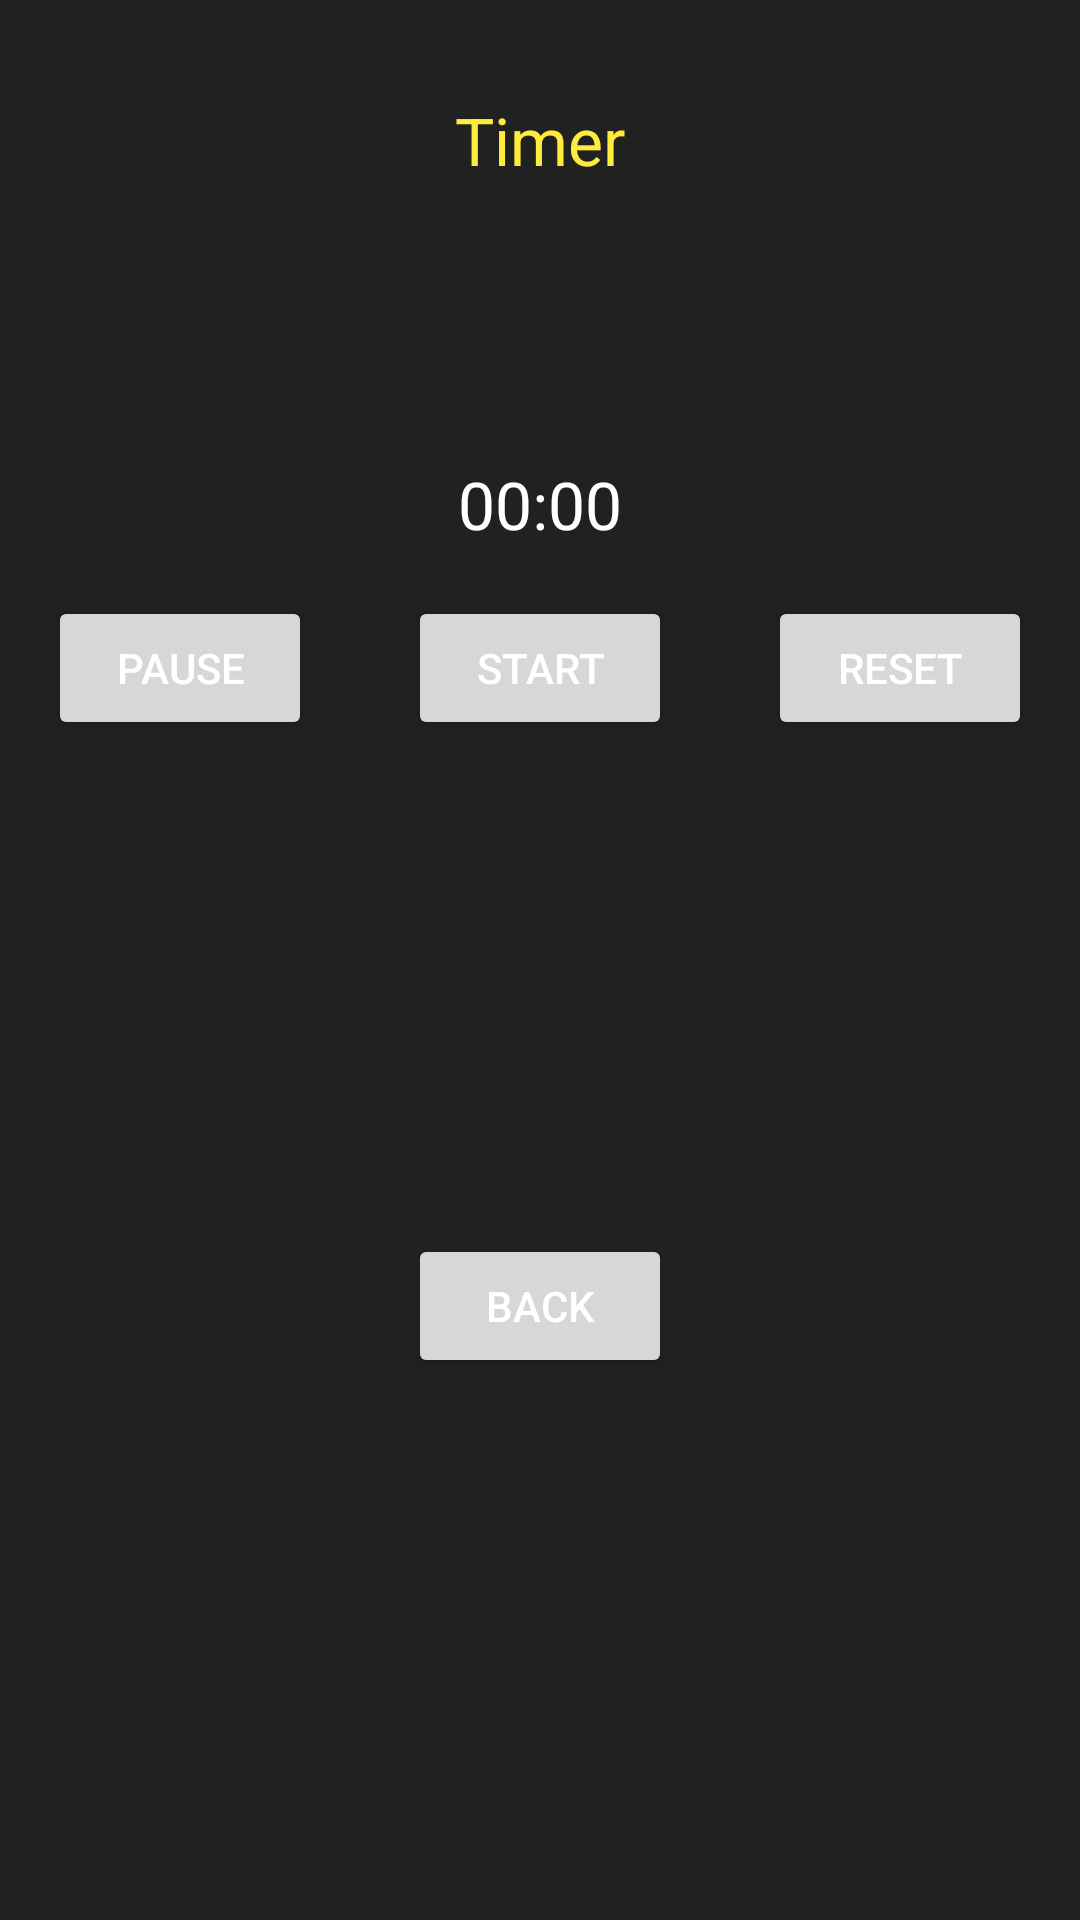

Produce the Android XML layout that renders to this screen, including the resource entries it uses.
<!-- AndroidManifest.xml: application theme Theme.MyFit -->
<!-- res/layout/fragment_timer.xml -->
<?xml version="1.0" encoding="utf-8"?>
<androidx.constraintlayout.widget.ConstraintLayout xmlns:android="http://schemas.android.com/apk/res/android"
    xmlns:tools="http://schemas.android.com/tools"
    android:layout_width="match_parent"
    android:layout_height="match_parent"
    xmlns:app="http://schemas.android.com/apk/res-auto"
    tools:context=".ui.timer.TimerFragment"
    android:padding="@dimen/fragment_padding">


    <TextView
        android:id="@+id/timerTitle"
        android:layout_width="wrap_content"
        android:layout_height="wrap_content"
        android:text="@string/timer"
        app:layout_constraintTop_toTopOf="parent"
        app:layout_constraintStart_toStartOf="parent"
        app:layout_constraintEnd_toEndOf="parent"
        android:textColor="@color/yellowAccent"
        android:textSize="@dimen/text_size_h1"
        android:padding="@dimen/fragment_padding"/>

    <ImageView
        android:id="@+id/timerIcon"
        android:layout_width="60dp"
        android:layout_height="60dp"
        android:src="@drawable/timer_icon"
        app:layout_constraintStart_toStartOf="parent"
        app:layout_constraintEnd_toEndOf="parent"
        app:layout_constraintTop_toBottomOf="@id/timerTitle"
        />

    <TextView
        android:id="@+id/timerText"
        android:layout_width="wrap_content"
        android:layout_height="wrap_content"
        android:text="@string/timer_text"
        app:layout_constraintStart_toStartOf="parent"
        app:layout_constraintEnd_toEndOf="parent"
        app:layout_constraintTop_toBottomOf="@id/timerIcon"
        android:textColor="@color/white"
        android:textSize="@dimen/text_size_h1"
        android:padding="@dimen/fragment_padding"/>

    <Button
        android:id="@+id/pauseBtn"
        android:layout_width="wrap_content"
        android:layout_height="wrap_content"
        android:text="@string/pause_timer"
        app:layout_constraintTop_toBottomOf="@id/timerText"
        app:layout_constraintStart_toStartOf="parent"
        />

    <Button
        android:id="@+id/startBtn"
        android:layout_width="wrap_content"
        android:layout_height="wrap_content"
        android:text="@string/start_timer"
        app:layout_constraintTop_toBottomOf="@id/timerText"
        app:layout_constraintStart_toEndOf="@id/pauseBtn"
        app:layout_constraintEnd_toStartOf="@id/resetBtn"

        />


    <Button
        android:id="@+id/resetBtn"
        android:layout_width="wrap_content"
        android:layout_height="wrap_content"
        android:text="@string/reset_timer"
        app:layout_constraintTop_toBottomOf="@id/timerText"
        app:layout_constraintEnd_toEndOf="parent"

        />

    <Button
        android:id="@+id/backBtn"
        android:layout_width="wrap_content"
        android:layout_height="wrap_content"
        android:text="@string/back"
        app:layout_constraintTop_toBottomOf="@id/resetBtn"
        app:layout_constraintStart_toStartOf="parent"
        app:layout_constraintEnd_toEndOf="parent"
        app:layout_constraintBottom_toBottomOf="parent"

        />

</androidx.constraintlayout.widget.ConstraintLayout>
<!-- resources referenced by this layout -->
<resources>
  <color name="white">#FFFFFFFF</color>
  <color name="yellowAccent">#FFEB3B</color>
  <dimen name="fragment_padding">16dp</dimen>
  <dimen name="text_size_h1">22sp</dimen>
  <string name="back">Back</string>
  <string name="pause_timer">Pause</string>
  <string name="reset_timer">Reset</string>
  <string name="start_timer">Start</string>
  <string name="timer">Timer</string>
  <string name="timer_text">00:00</string>
  <style name="Theme.MyFit" parent="Base.Theme.MyFit" />
  <style name="Base.Theme.MyFit" parent="Theme.Material3.DayNight.NoActionBar">
  
          
          <item name="colorPrimary">@color/yellowAccent</item>
          <item name="colorPrimaryVariant">@color/yellowAccentDark</item>
          <item name="colorOnPrimary">@android:color/black</item>
  
          
          <item name="android:windowBackground">@color/darkGreyBackground</item>
  
          
          <item name="colorSecondary">@color/yellowAccent</item>
          <item name="colorOnSecondary">@android:color/black</item>
  
          
          <item name="android:textColorPrimary">@android:color/white</item>
          <item name="android:textColorSecondary">@android:color/darker_gray</item>
  
          <item name="popupMenuStyle">@style/MyPopupMenu</item>
  
      </style>
  <color name="yellowAccentDark">#FBC02D</color>
  <color name="darkGreyBackground">#212121</color>
  <style name="MyPopupMenu" parent="@style/Widget.MaterialComponents.PopupMenu.Overflow">
          <item name="android:popupBackground">@color/darkGreyBackground</item>
          <item name="android:textColor">@color/white</item>
          <item name="android:itemBackground">?attr/selectableItemBackgroundBorderless</item>
      </style>
</resources>
